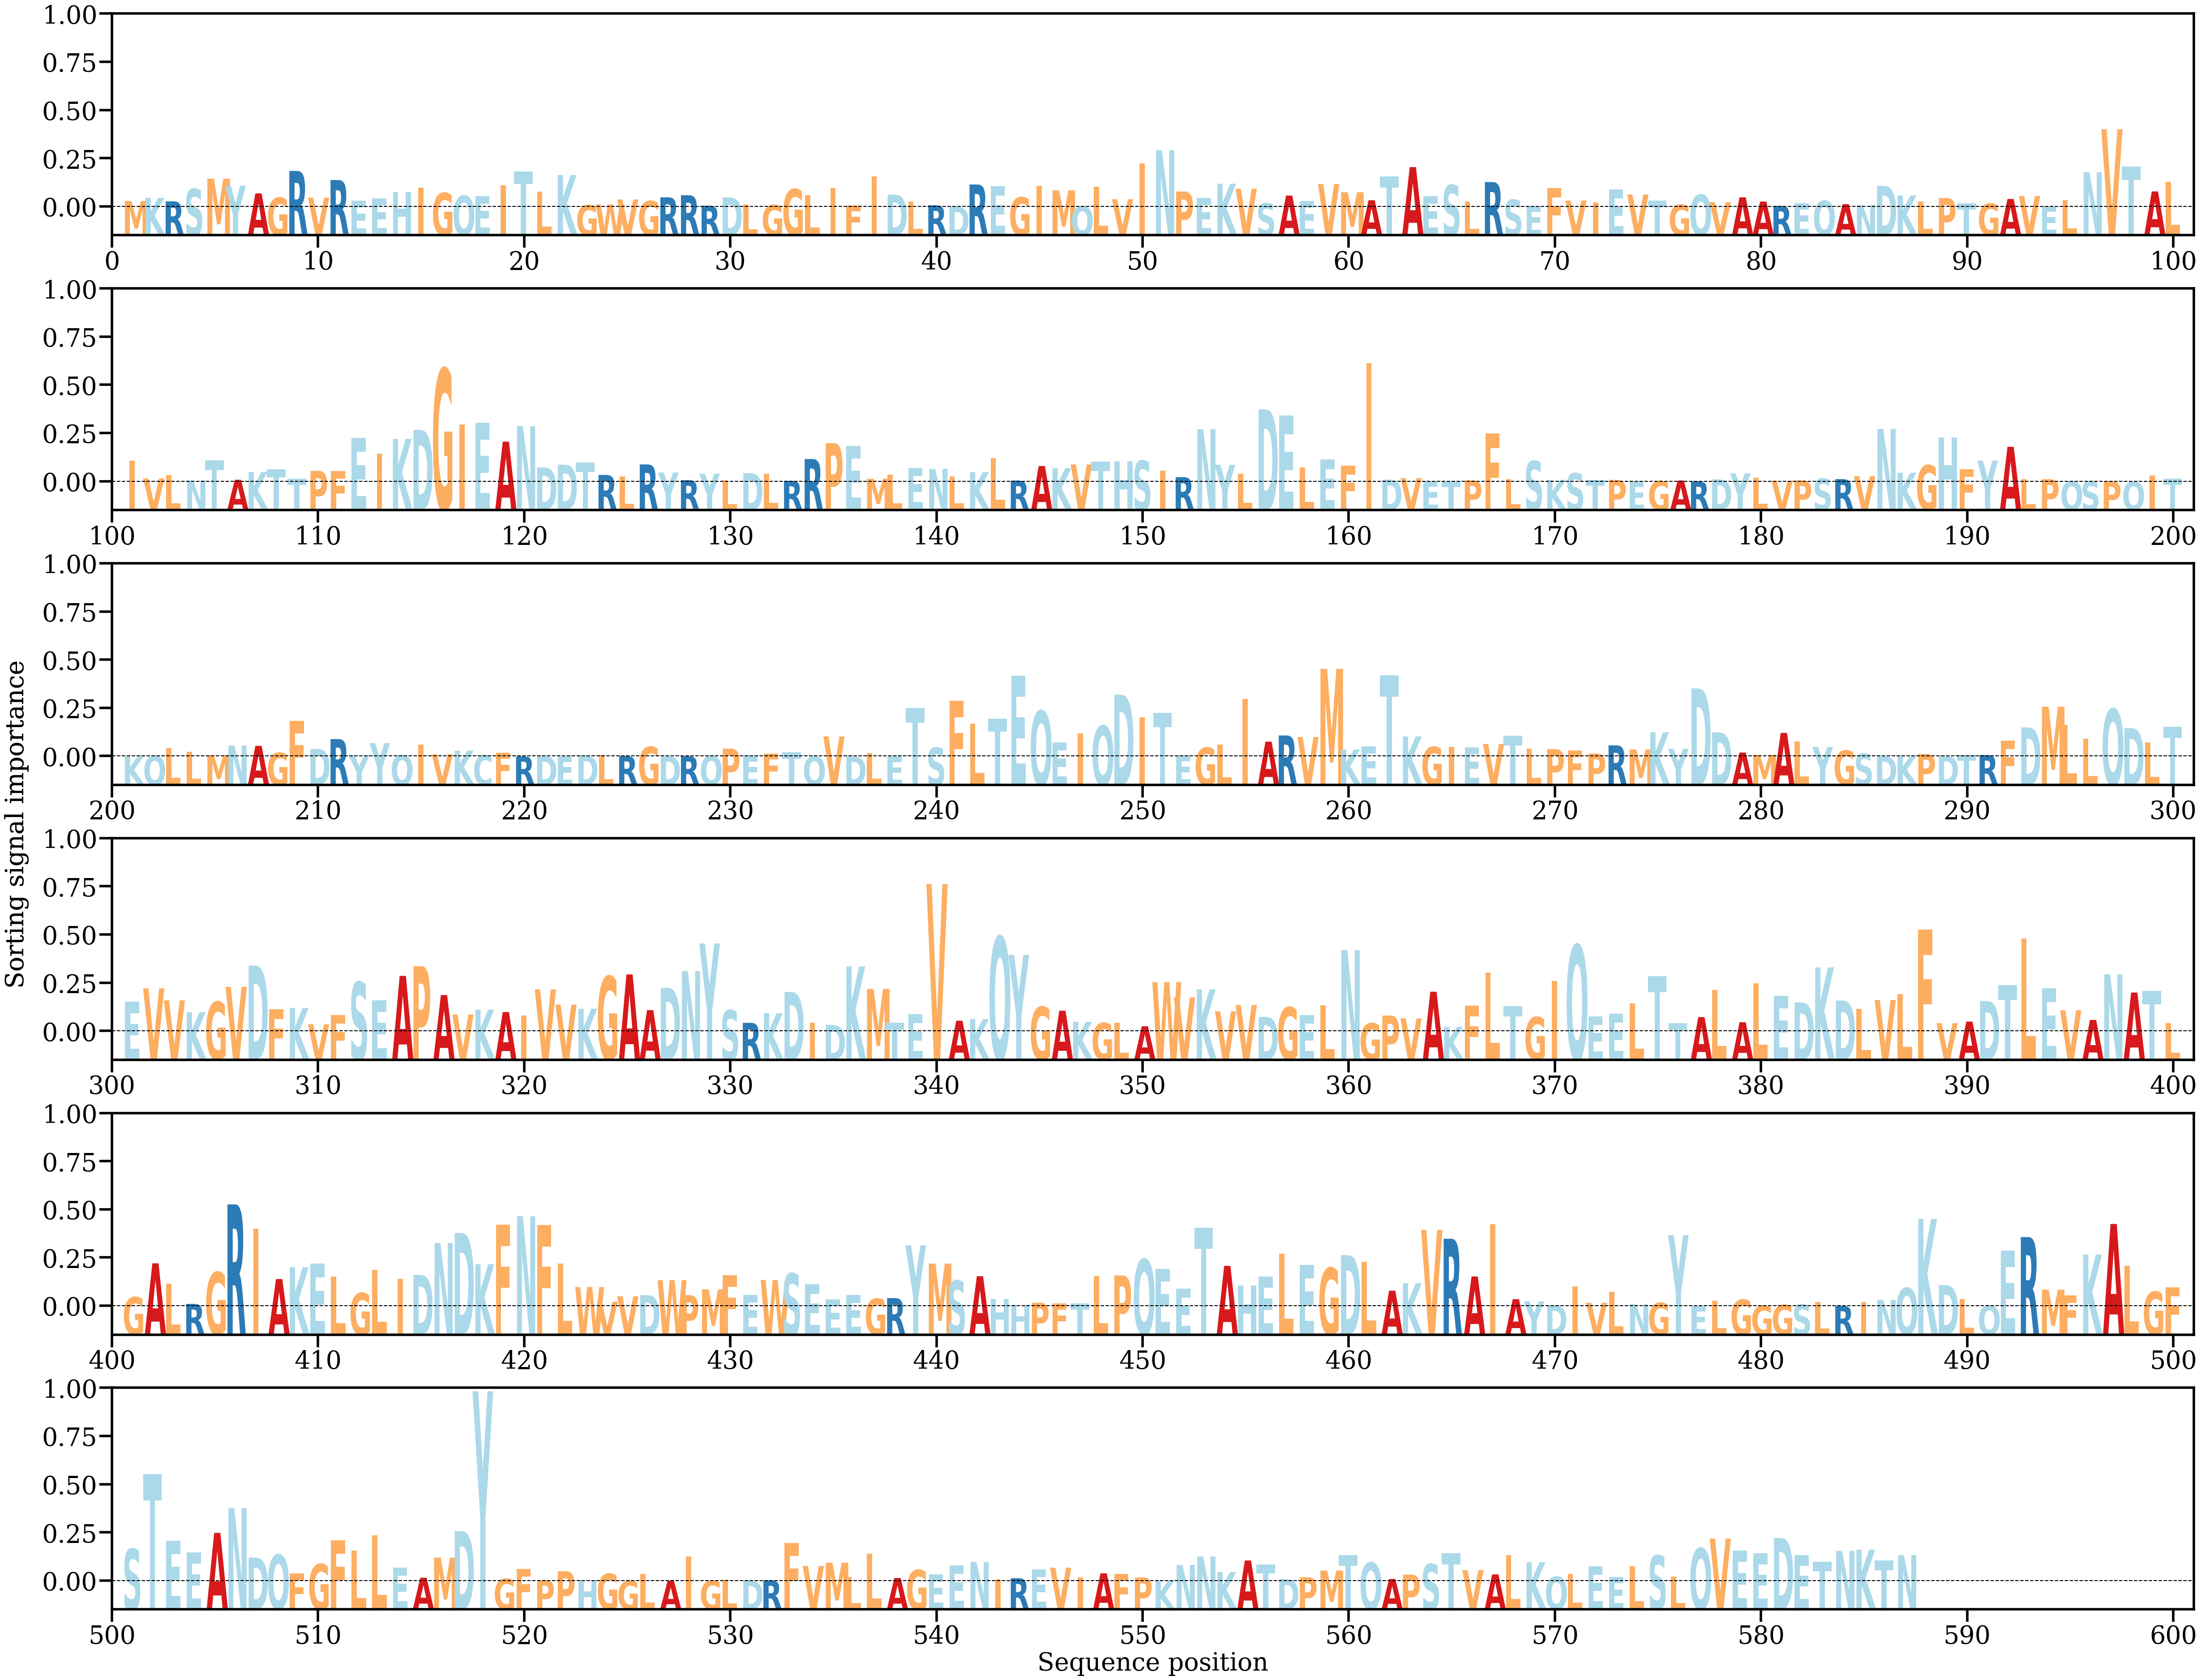

Values plotted in this chart, from the file beside it:
AA, Alpha
M, [0.00045556]
K, [0.0007052]
R, [0.00043192]
S, [0.00139872]
M, [0.00219689]
Y, [0.00164961]
A, [0.00104822]
G, [0.00071307]
R, [0.00280256]
V, [0.00071583]
R, [0.00209004]
E, [0.0004933]
E, [0.00067268]
H, [0.00115724]
I, [0.00151087]
G, [0.00108703]
Q, [0.00086588]
E, [0.00083431]
I, [0.00168334]
T, [0.00276566]
L, [0.00119446]
K, [0.00248038]
G, [0.00013974]
W, [0.00018458]
V, [0.00057361]
G, [0.00045758]
R, [0.0007458]
R, [0.00090544]
R, [9.087571e-05]
D, [0.00073492]
L, [0.00016863]
G, [0.00014043]
G, [0.0013851]
L, [0.0009069]
I, [0.00146073]
F, [9.611079e-05]
I, [0.0023793]
D, [0.00095381]
L, [0.00041663]
R, [0.00012516]
D, [3.4563014e-05]
R, [0.00174201]
E, [0.00161176]
G, [0.00074527]
I, [0.00162485]
M, [0.00128741]
Q, [3.5677156e-05]
L, [0.00157492]
V, [0.00059544]
I, [0.00339784]
N, [0.00441781]
P, [0.00119947]
E, [0.00070825]
K, [0.00180085]
V, [0.00140919]
S, [0.00028315]
A, [0.00088191]
E, [0.00044311]
V, [0.00177058]
M, [0.00114117]
... 527 more rows
